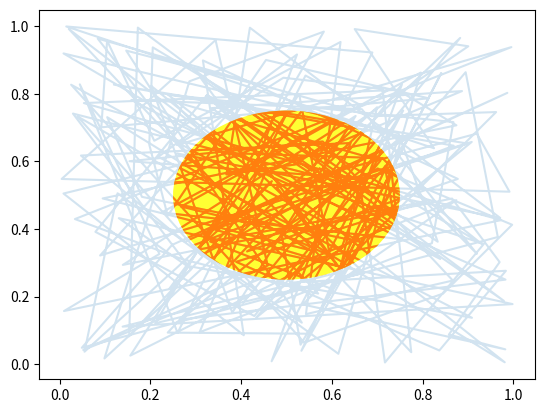

Write the Python code that produced this figure.
import numpy as np
import matplotlib.pyplot as plt
import matplotlib.patches as patches
x, y = np.random.rand(2, 200)

fig, ax = plt.subplots()
circ = patches.Circle( (0.5, 0.5), 0.25, alpha=0.8, fc='yellow')
ax.add_patch(circ)


ax.plot(x, y, alpha=0.2)
line, = ax.plot(x, y, alpha=1.0, clip_path=circ)

class EventHandler:
   def __init__(self):
       fig.canvas.mpl_connect('button_press_event', self.onpress)
       fig.canvas.mpl_connect('button_release_event', self.onrelease)
       fig.canvas.mpl_connect('motion_notify_event', self.onmove)
       self.x0, self.y0 = circ.center
       self.pressevent = None

   def onpress(self, event):
      if event.inaxes!=ax:
         return

      if not circ.contains(event)[0]:
         return

      self.pressevent = event

   def onrelease(self, event):
      self.pressevent = None
      self.x0, self.y0 = circ.center

   def onmove(self, event):
      if self.pressevent is None or event.inaxes!=self.pressevent.inaxes:
         return

      dx = event.xdata - self.pressevent.xdata
      dy = event.ydata - self.pressevent.ydata
      circ.center = self.x0 + dx, self.y0 + dy
      line.set_clip_path(circ)
      fig.canvas.draw()

handler = EventHandler()
plt.show()

